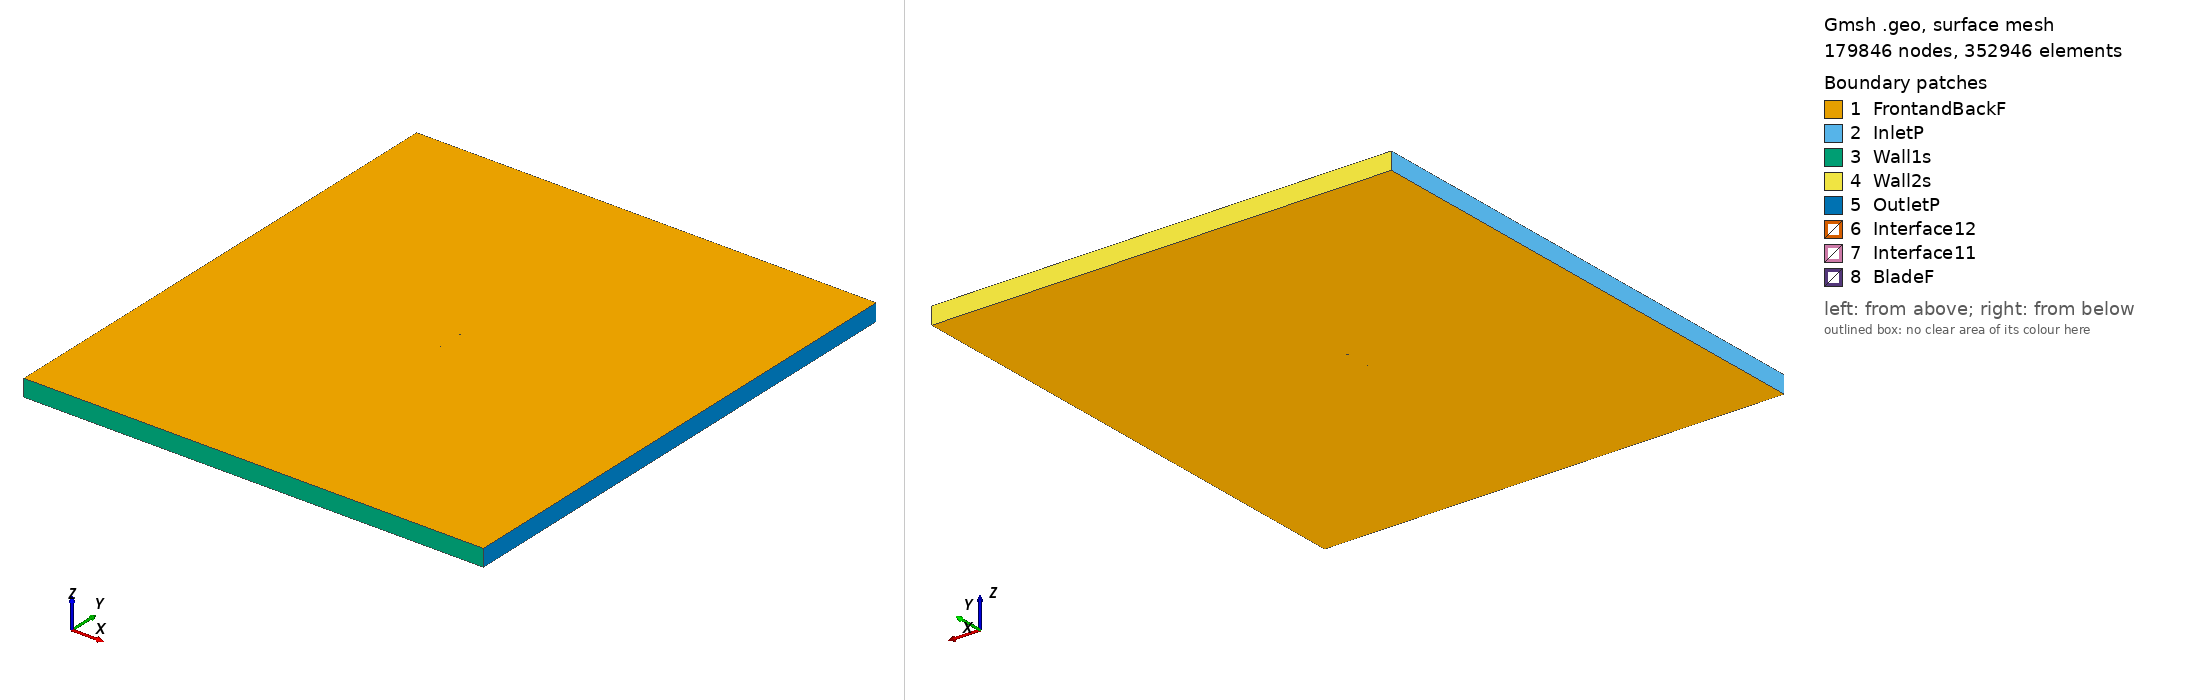

Gmsh geometry script, surface-meshed: 179846 nodes, 352946 surface elements. Boundary patches (legend numbers): 1 FrontandBackF, 2 InletP, 3 Wall1s, 4 Wall2s, 5 OutletP, 6 Interface12, 7 Interface11, 8 BladeF. Left view from above one corner, right view from below the opposite corner. Legend entries are the model's physical surfaces. The drawing asked Gmsh for element sizes between 1% and 20% of the model's largest extent; the script's own settings can give other sizes.

=== ag24_tsr_0.87158_aoa_-0.85393.geo (drawn) ===
SetFactory("OpenCASCADE");

Point(1) = {0.074964, 0.743070, 0, 1.0};
Point(2) = {0.073526, 0.743248, 0, 1.0};
Point(3) = {0.071262, 0.743525, 0, 1.0};
Point(4) = {0.068998, 0.743797, 0, 1.0};
Point(5) = {0.066733, 0.744066, 0, 1.0};
Point(6) = {0.064469, 0.744331, 0, 1.0};
Point(7) = {0.062205, 0.744593, 0, 1.0};
Point(8) = {0.059940, 0.744852, 0, 1.0};
Point(9) = {0.057676, 0.745107, 0, 1.0};
Point(10) = {0.055411, 0.745357, 0, 1.0};
Point(11) = {0.053146, 0.745604, 0, 1.0};
Point(12) = {0.050881, 0.745846, 0, 1.0};
Point(13) = {0.048615, 0.746084, 0, 1.0};
Point(14) = {0.046349, 0.746316, 0, 1.0};
Point(15) = {0.044082, 0.746543, 0, 1.0};
Point(16) = {0.041814, 0.746765, 0, 1.0};
Point(17) = {0.039546, 0.746982, 0, 1.0};
Point(18) = {0.037279, 0.747192, 0, 1.0};
Point(19) = {0.035010, 0.747396, 0, 1.0};
Point(20) = {0.032741, 0.747595, 0, 1.0};
Point(21) = {0.030473, 0.747786, 0, 1.0};
Point(22) = {0.028204, 0.747971, 0, 1.0};
Point(23) = {0.025935, 0.748150, 0, 1.0};
Point(24) = {0.023667, 0.748321, 0, 1.0};
Point(25) = {0.021398, 0.748485, 0, 1.0};
Point(26) = {0.019129, 0.748643, 0, 1.0};
Point(27) = {0.016860, 0.748792, 0, 1.0};
Point(28) = {0.014592, 0.748935, 0, 1.0};
Point(29) = {0.012323, 0.749069, 0, 1.0};
Point(30) = {0.010055, 0.749196, 0, 1.0};
Point(31) = {0.007787, 0.749315, 0, 1.0};
Point(32) = {0.005520, 0.749425, 0, 1.0};
Point(33) = {0.003252, 0.749527, 0, 1.0};
Point(34) = {0.000985, 0.749619, 0, 1.0};
Point(35) = {-0.001281, 0.749703, 0, 1.0};
Point(36) = {-0.003547, 0.749777, 0, 1.0};
Point(37) = {-0.005812, 0.749841, 0, 1.0};
Point(38) = {-0.008077, 0.749895, 0, 1.0};
Point(39) = {-0.010340, 0.749939, 0, 1.0};
Point(40) = {-0.012603, 0.749971, 0, 1.0};
Point(41) = {-0.014864, 0.749992, 0, 1.0};
Point(42) = {-0.017124, 0.750000, 0, 1.0};
Point(43) = {-0.019383, 0.749996, 0, 1.0};
Point(44) = {-0.021640, 0.749978, 0, 1.0};
Point(45) = {-0.023895, 0.749946, 0, 1.0};
Point(46) = {-0.026149, 0.749899, 0, 1.0};
Point(47) = {-0.028399, 0.749836, 0, 1.0};
Point(48) = {-0.030646, 0.749756, 0, 1.0};
Point(49) = {-0.032892, 0.749658, 0, 1.0};
Point(50) = {-0.035133, 0.749542, 0, 1.0};
Point(51) = {-0.037370, 0.749405, 0, 1.0};
Point(52) = {-0.039603, 0.749247, 0, 1.0};
Point(53) = {-0.041830, 0.749066, 0, 1.0};
Point(54) = {-0.044050, 0.748860, 0, 1.0};
Point(55) = {-0.046264, 0.748629, 0, 1.0};
Point(56) = {-0.048466, 0.748370, 0, 1.0};
Point(57) = {-0.050659, 0.748080, 0, 1.0};
Point(58) = {-0.052838, 0.747758, 0, 1.0};
Point(59) = {-0.055000, 0.747400, 0, 1.0};
Point(60) = {-0.057145, 0.747002, 0, 1.0};
Point(61) = {-0.059263, 0.746562, 0, 1.0};
Point(62) = {-0.061353, 0.746073, 0, 1.0};
Point(63) = {-0.063402, 0.745532, 0, 1.0};
Point(64) = {-0.065403, 0.744931, 0, 1.0};
Point(65) = {-0.067335, 0.744266, 0, 1.0};
Point(66) = {-0.069168, 0.743534, 0, 1.0};
Point(67) = {-0.070843, 0.742746, 0, 1.0};
Point(68) = {-0.072248, 0.741950, 0, 1.0};
Point(69) = {-0.073282, 0.741236, 0, 1.0};
Point(70) = {-0.073962, 0.740659, 0, 1.0};
Point(71) = {-0.074397, 0.740205, 0, 1.0};
Point(72) = {-0.074679, 0.739836, 0, 1.0};
Point(73) = {-0.074860, 0.739524, 0, 1.0};
Point(74) = {-0.074963, 0.739249, 0, 1.0};
Point(75) = {-0.074992, 0.739002, 0, 1.0};
Point(76) = {-0.074941, 0.738761, 0, 1.0};
Point(77) = {-0.074792, 0.738516, 0, 1.0};
Point(78) = {-0.074539, 0.738275, 0, 1.0};
Point(79) = {-0.074165, 0.738026, 0, 1.0};
Point(80) = {-0.073612, 0.737753, 0, 1.0};
Point(81) = {-0.072773, 0.737437, 0, 1.0};
Point(82) = {-0.071514, 0.737077, 0, 1.0};
Point(83) = {-0.069846, 0.736720, 0, 1.0};
Point(84) = {-0.067921, 0.736412, 0, 1.0};
Point(85) = {-0.065868, 0.736162, 0, 1.0};
Point(86) = {-0.063753, 0.735966, 0, 1.0};
Point(87) = {-0.061602, 0.735815, 0, 1.0};
Point(88) = {-0.059425, 0.735701, 0, 1.0};
Point(89) = {-0.057232, 0.735620, 0, 1.0};
Point(90) = {-0.055025, 0.735566, 0, 1.0};
Point(91) = {-0.052809, 0.735535, 0, 1.0};
Point(92) = {-0.050586, 0.735526, 0, 1.0};
Point(93) = {-0.048357, 0.735535, 0, 1.0};
Point(94) = {-0.046122, 0.735560, 0, 1.0};
Point(95) = {-0.043883, 0.735600, 0, 1.0};
Point(96) = {-0.041642, 0.735653, 0, 1.0};
Point(97) = {-0.039397, 0.735717, 0, 1.0};
Point(98) = {-0.037150, 0.735792, 0, 1.0};
Point(99) = {-0.034901, 0.735877, 0, 1.0};
Point(100) = {-0.032649, 0.735970, 0, 1.0};
Point(101) = {-0.030396, 0.736071, 0, 1.0};
Point(102) = {-0.028141, 0.736179, 0, 1.0};
Point(103) = {-0.025883, 0.736292, 0, 1.0};
Point(104) = {-0.023624, 0.736411, 0, 1.0};
Point(105) = {-0.021363, 0.736535, 0, 1.0};
Point(106) = {-0.019099, 0.736664, 0, 1.0};
Point(107) = {-0.016834, 0.736796, 0, 1.0};
Point(108) = {-0.014567, 0.736932, 0, 1.0};
Point(109) = {-0.012298, 0.737072, 0, 1.0};
Point(110) = {-0.010027, 0.737213, 0, 1.0};
Point(111) = {-0.007756, 0.737357, 0, 1.0};
Point(112) = {-0.005486, 0.737502, 0, 1.0};
Point(113) = {-0.003219, 0.737649, 0, 1.0};
Point(114) = {-0.000953, 0.737796, 0, 1.0};
Point(115) = {0.001311, 0.737944, 0, 1.0};
Point(116) = {0.003573, 0.738092, 0, 1.0};
Point(117) = {0.005834, 0.738239, 0, 1.0};
Point(118) = {0.008095, 0.738387, 0, 1.0};
Point(119) = {0.010354, 0.738535, 0, 1.0};
Point(120) = {0.012613, 0.738681, 0, 1.0};
Point(121) = {0.014871, 0.738827, 0, 1.0};
Point(122) = {0.017128, 0.738972, 0, 1.0};
Point(123) = {0.019386, 0.739116, 0, 1.0};
Point(124) = {0.021641, 0.739258, 0, 1.0};
Point(125) = {0.023897, 0.739398, 0, 1.0};
Point(126) = {0.026152, 0.739536, 0, 1.0};
Point(127) = {0.028406, 0.739672, 0, 1.0};
Point(128) = {0.030659, 0.739805, 0, 1.0};
Point(129) = {0.032911, 0.739936, 0, 1.0};
Point(130) = {0.035164, 0.740065, 0, 1.0};
Point(131) = {0.037417, 0.740191, 0, 1.0};
Point(132) = {0.039670, 0.740314, 0, 1.0};
Point(133) = {0.041922, 0.740435, 0, 1.0};
Point(134) = {0.044176, 0.740552, 0, 1.0};
Point(135) = {0.046430, 0.740667, 0, 1.0};
Point(136) = {0.048684, 0.740778, 0, 1.0};
Point(137) = {0.050939, 0.740885, 0, 1.0};
Point(138) = {0.053194, 0.740988, 0, 1.0};
Point(139) = {0.055450, 0.741085, 0, 1.0};
Point(140) = {0.057707, 0.741176, 0, 1.0};
Point(141) = {0.059965, 0.741260, 0, 1.0};
Point(142) = {0.062223, 0.741337, 0, 1.0};
Point(143) = {0.064482, 0.741405, 0, 1.0};
Point(144) = {0.066742, 0.741463, 0, 1.0};
Point(145) = {0.069002, 0.741510, 0, 1.0};
Point(146) = {0.071263, 0.741544, 0, 1.0};
Point(147) = {0.073524, 0.741566, 0, 1.0};
Point(148) = {0.074987, 0.741573, 0, 1.0};
Point(149) = {-0.074964, -0.743070, 0, 1.0};
Point(150) = {-0.073526, -0.743248, 0, 1.0};
Point(151) = {-0.071262, -0.743525, 0, 1.0};
Point(152) = {-0.068998, -0.743797, 0, 1.0};
Point(153) = {-0.066733, -0.744066, 0, 1.0};
Point(154) = {-0.064469, -0.744331, 0, 1.0};
Point(155) = {-0.062205, -0.744593, 0, 1.0};
Point(156) = {-0.059940, -0.744852, 0, 1.0};
Point(157) = {-0.057676, -0.745107, 0, 1.0};
Point(158) = {-0.055411, -0.745357, 0, 1.0};
Point(159) = {-0.053146, -0.745604, 0, 1.0};
Point(160) = {-0.050881, -0.745846, 0, 1.0};
Point(161) = {-0.048615, -0.746084, 0, 1.0};
Point(162) = {-0.046349, -0.746316, 0, 1.0};
Point(163) = {-0.044082, -0.746543, 0, 1.0};
Point(164) = {-0.041814, -0.746765, 0, 1.0};
Point(165) = {-0.039546, -0.746982, 0, 1.0};
Point(166) = {-0.037279, -0.747192, 0, 1.0};
Point(167) = {-0.035010, -0.747396, 0, 1.0};
Point(168) = {-0.032741, -0.747595, 0, 1.0};
Point(169) = {-0.030473, -0.747786, 0, 1.0};
Point(170) = {-0.028204, -0.747971, 0, 1.0};
Point(171) = {-0.025935, -0.748150, 0, 1.0};
Point(172) = {-0.023667, -0.748321, 0, 1.0};
Point(173) = {-0.021398, -0.748485, 0, 1.0};
Point(174) = {-0.019129, -0.748643, 0, 1.0};
Point(175) = {-0.016860, -0.748792, 0, 1.0};
Point(176) = {-0.014592, -0.748935, 0, 1.0};
Point(177) = {-0.012323, -0.749069, 0, 1.0};
Point(178) = {-0.010055, -0.749196, 0, 1.0};
Point(179) = {-0.007787, -0.749315, 0, 1.0};
Point(180) = {-0.005520, -0.749425, 0, 1.0};
Point(181) = {-0.003252, -0.749527, 0, 1.0};
Point(182) = {-0.000985, -0.749619, 0, 1.0};
Point(183) = {0.001281, -0.749703, 0, 1.0};
Point(184) = {0.003547, -0.749777, 0, 1.0};
Point(185) = {0.005812, -0.749841, 0, 1.0};
Point(186) = {0.008077, -0.749895, 0, 1.0};
Point(187) = {0.010340, -0.749939, 0, 1.0};
Point(188) = {0.012603, -0.749971, 0, 1.0};
Point(189) = {0.014864, -0.749992, 0, 1.0};
Point(190) = {0.017124, -0.750000, 0, 1.0};
Point(191) = {0.019383, -0.749996, 0, 1.0};
Point(192) = {0.021640, -0.749978, 0, 1.0};
Point(193) = {0.023895, -0.749946, 0, 1.0};
Point(194) = {0.026149, -0.749899, 0, 1.0};
Point(195) = {0.028399, -0.749836, 0, 1.0};
Point(196) = {0.030646, -0.749756, 0, 1.0};
Point(197) = {0.032892, -0.749658, 0, 1.0};
Point(198) = {0.035133, -0.749542, 0, 1.0};
Point(199) = {0.037370, -0.749405, 0, 1.0};
Point(200) = {0.039603, -0.749247, 0, 1.0};
Point(201) = {0.041830, -0.749066, 0, 1.0};
Point(202) = {0.044050, -0.748860, 0, 1.0};
Point(203) = {0.046264, -0.748629, 0, 1.0};
Point(204) = {0.048466, -0.748370, 0, 1.0};
Point(205) = {0.050659, -0.748080, 0, 1.0};
Point(206) = {0.052838, -0.747758, 0, 1.0};
Point(207) = {0.055000, -0.747400, 0, 1.0};
Point(208) = {0.057145, -0.747002, 0, 1.0};
Point(209) = {0.059263, -0.746562, 0, 1.0};
Point(210) = {0.061353, -0.746073, 0, 1.0};
Point(211) = {0.063402, -0.745532, 0, 1.0};
Point(212) = {0.065403, -0.744931, 0, 1.0};
Point(213) = {0.067335, -0.744266, 0, 1.0};
Point(214) = {0.069168, -0.743534, 0, 1.0};
Point(215) = {0.070843, -0.742746, 0, 1.0};
Point(216) = {0.072248, -0.741950, 0, 1.0};
Point(217) = {0.073282, -0.741236, 0, 1.0};
Point(218) = {0.073962, -0.740659, 0, 1.0};
Point(219) = {0.074397, -0.740205, 0, 1.0};
Point(220) = {0.074679, -0.739836, 0, 1.0};
Point(221) = {0.074860, -0.739524, 0, 1.0};
Point(222) = {0.074963, -0.739249, 0, 1.0};
Point(223) = {0.074992, -0.739002, 0, 1.0};
Point(224) = {0.074941, -0.738761, 0, 1.0};
Point(225) = {0.074792, -0.738516, 0, 1.0};
Point(226) = {0.074539, -0.738275, 0, 1.0};
Point(227) = {0.074165, -0.738026, 0, 1.0};
Point(228) = {0.073612, -0.737753, 0, 1.0};
Point(229) = {0.072773, -0.737437, 0, 1.0};
Point(230) = {0.071514, -0.737077, 0, 1.0};
Point(231) = {0.069846, -0.736720, 0, 1.0};
Point(232) = {0.067921, -0.736412, 0, 1.0};
Point(233) = {0.065868, -0.736162, 0, 1.0};
Point(234) = {0.063753, -0.735966, 0, 1.0};
Point(235) = {0.061602, -0.735815, 0, 1.0};
Point(236) = {0.059425, -0.735701, 0, 1.0};
Point(237) = {0.057232, -0.735620, 0, 1.0};
Point(238) = {0.055025, -0.735566, 0, 1.0};
Point(239) = {0.052809, -0.735535, 0, 1.0};
Point(240) = {0.050586, -0.735526, 0, 1.0};
Point(241) = {0.048357, -0.735535, 0, 1.0};
Point(242) = {0.046122, -0.735560, 0, 1.0};
Point(243) = {0.043883, -0.735600, 0, 1.0};
Point(244) = {0.041642, -0.735653, 0, 1.0};
Point(245) = {0.039397, -0.735717, 0, 1.0};
Point(246) = {0.037150, -0.735792, 0, 1.0};
Point(247) = {0.034901, -0.735877, 0, 1.0};
Point(248) = {0.032649, -0.735970, 0, 1.0};
Point(249) = {0.030396, -0.736071, 0, 1.0};
Point(250) = {0.028141, -0.736179, 0, 1.0};
Point(251) = {0.025883, -0.736292, 0, 1.0};
Point(252) = {0.023624, -0.736411, 0, 1.0};
Point(253) = {0.021363, -0.736535, 0, 1.0};
Point(254) = {0.019099, -0.736664, 0, 1.0};
Point(255) = {0.016834, -0.736796, 0, 1.0};
Point(256) = {0.014567, -0.736932, 0, 1.0};
Point(257) = {0.012298, -0.737072, 0, 1.0};
Point(258) = {0.010027, -0.737213, 0, 1.0};
Point(259) = {0.007756, -0.737357, 0, 1.0};
Point(260) = {0.005486, -0.737502, 0, 1.0};
Point(261) = {0.003219, -0.737649, 0, 1.0};
Point(262) = {0.000953, -0.737796, 0, 1.0};
Point(263) = {-0.001311, -0.737944, 0, 1.0};
Point(264) = {-0.003573, -0.738092, 0, 1.0};
Point(265) = {-0.005834, -0.738239, 0, 1.0};
Point(266) = {-0.008095, -0.738387, 0, 1.0};
Point(267) = {-0.010354, -0.738535, 0, 1.0};
Point(268) = {-0.012613, -0.738681, 0, 1.0};
Point(269) = {-0.014871, -0.738827, 0, 1.0};
Point(270) = {-0.017128, -0.738972, 0, 1.0};
Point(271) = {-0.019386, -0.739116, 0, 1.0};
Point(272) = {-0.021641, -0.739258, 0, 1.0};
Point(273) = {-0.023897, -0.739398, 0, 1.0};
Point(274) = {-0.026152, -0.739536, 0, 1.0};
Point(275) = {-0.028406, -0.739672, 0, 1.0};
Point(276) = {-0.030659, -0.739805, 0, 1.0};
Point(277) = {-0.032911, -0.739936, 0, 1.0};
Point(278) = {-0.035164, -0.740065, 0, 1.0};
Point(279) = {-0.037417, -0.740191, 0, 1.0};
Point(280) = {-0.039670, -0.740314, 0, 1.0};
Point(281) = {-0.041922, -0.740435, 0, 1.0};
Point(282) = {-0.044176, -0.740552, 0, 1.0};
Point(283) = {-0.046430, -0.740667, 0, 1.0};
Point(284) = {-0.048684, -0.740778, 0, 1.0};
Point(285) = {-0.050939, -0.740885, 0, 1.0};
Point(286) = {-0.053194, -0.740988, 0, 1.0};
Point(287) = {-0.055450, -0.741085, 0, 1.0};
Point(288) = {-0.057707, -0.741176, 0, 1.0};
Point(289) = {-0.059965, -0.741260, 0, 1.0};
Point(290) = {-0.062223, -0.741337, 0, 1.0};
Point(291) = {-0.064482, -0.741405, 0, 1.0};
Point(292) = {-0.066742, -0.741463, 0, 1.0};
Point(293) = {-0.069002, -0.741510, 0, 1.0};
Point(294) = {-0.071263, -0.741544, 0, 1.0};
Point(295) = {-0.073524, -0.741566, 0, 1.0};
Point(296) = {-0.074987, -0.741573, 0, 1.0};

// Lines: first blade (splines 1-4)
Spline(1) = {1:49};
Spline(2) = {49:99};
Spline(3) = {99:148};
Spline(4) = {148,1};

// Lines: second blade (splines 5-8)
Spline(5) = {149:197};
Spline(6) = {197:247};
Spline(7) = {247:296};
Spline(8) = {296,149};

// Outer domain (points 20001-4 and lines)
Point(297) = {-13.50000000, -15.00000000, 0, 1.0};
Point(298) = {-13.50000000, 15.00000000, 0, 1.0};
Point(299) = {13.50000000, 15.00000000, 0, 1.0};
Point(300) = {13.50000000, -15.00000000, 0, 1.0};
Line(11) = {297, 298};
Line(12) = {298, 299};
Line(13) = {299, 300};
Line(14) = {297, 300};

// Interface (between moving and stationary domain) (circles)
Circle(9) = {0, 0, 0, 0.80000000, 0, 2*Pi};
Circle(10) = {0, 0, 0, 0.80000000, 0, 2*Pi};

// Loops collect Lines/Splines/etc (blade1, blade2, domain, first circle)
Line Loop(1) = {1:4};
Line Loop(2) = {5:8};
Line Loop(3) = {11,12,13,-14};
Line Loop(4) = {9};

// BooleanDifference cuts out the circle/interface from the domain
Plane Surface(1) = {3};
Plane Surface(2) = {4};
BooleanDifference{ Surface{1}; Delete;}{ Surface{2}; Delete;}

// This one cuts out the blades from the inner circle/interface
Line Loop(6) = {10};
Plane Surface(5) = {6};
Plane Surface(6) = {1};
Plane Surface(7) = {2};
BooleanDifference{ Surface{5}; Delete;}{ Surface{6,7}; Delete;}

// extrude to 3rd dimension
Extrude {0, 0, 1} {Surface{1}; Surface{5}; Layers{1}; Recombine;}

// Physical Surfaces are the named boundaries (patches)
Physical Surface("Interface11") = {12};
Physical Surface("Interface12") = {10};

// sides of domain
Physical Surface("InletP") = {6};
Physical Surface("OutletP") = {9};

// top and bottom of domain
Physical Surface("Wall1s") = {7};
Physical Surface("Wall2s") = {8};

// Check FrontandBackF by ensuring there is nothing in the 3rd dimension
Physical Surface("FrontandBackF") = {1,11,5,21};
Physical Surface("BladeF") = {13:20};
Physical Volume("Turbine") = {2};
Physical Volume("Farfield") = {1};

// settings for airfoil boundary layer
Field[1] = BoundaryLayer;
Field[1].EdgesList = {1:8};
Field[1].hwall_n = 1e-3;
Field[1].thickness = 1.5e-2;
Field[1].ratio = 1.05;
Field[1].Quads = 1;
BoundaryLayer Field = 1;

// control points for mesh (blade and interface)
// floor((arc length / 1.5mm)/ 6) -> Transfinite Line
Transfinite Line {1,2,3,5,6,7} = 33 Using Progression 1;
Transfinite Line {4,8} = 2 Using Progression 1;
Transfinite Line {9, 15} = 800 Using Progression 1;

// For more information on gmsh syntax, visit http://gmsh.info/doc/texinfo/gmsh.html
